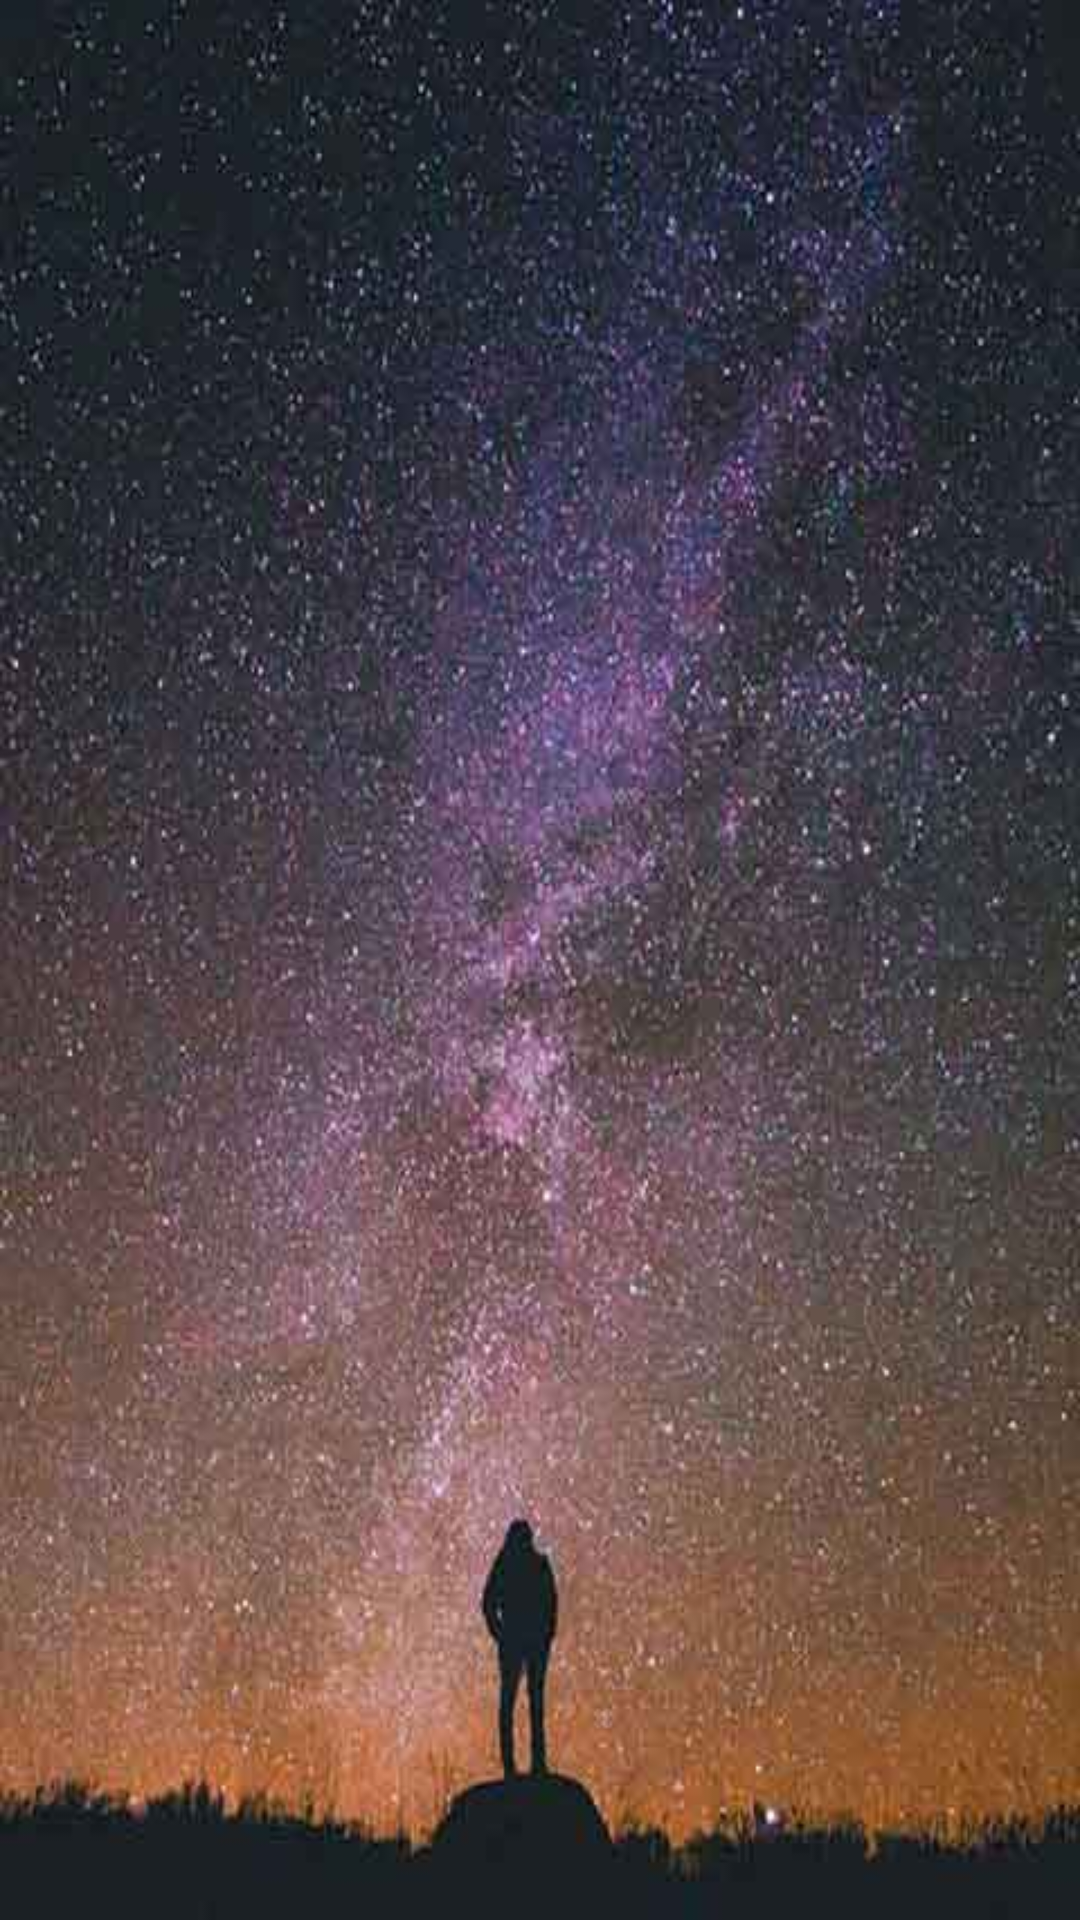

Write the Android layout XML for this screen, with the resource values it uses.
<!-- AndroidManifest.xml: fallback theme Theme.MaterialComponents.DayNight.NoActionBar -->
<!-- res/layout/splash.xml -->
<?xml version="1.0" encoding="utf-8"?>
<View xmlns:android="http://schemas.android.com/apk/res/android"
    android:layout_width="match_parent"
    android:layout_height="match_parent"
    android:background="@drawable/splash"/>
<!-- resources referenced by this layout -->
<resources>
  <!-- drawable splash: jpg bitmap (drawable-v21, 33101 bytes) -->
</resources>
